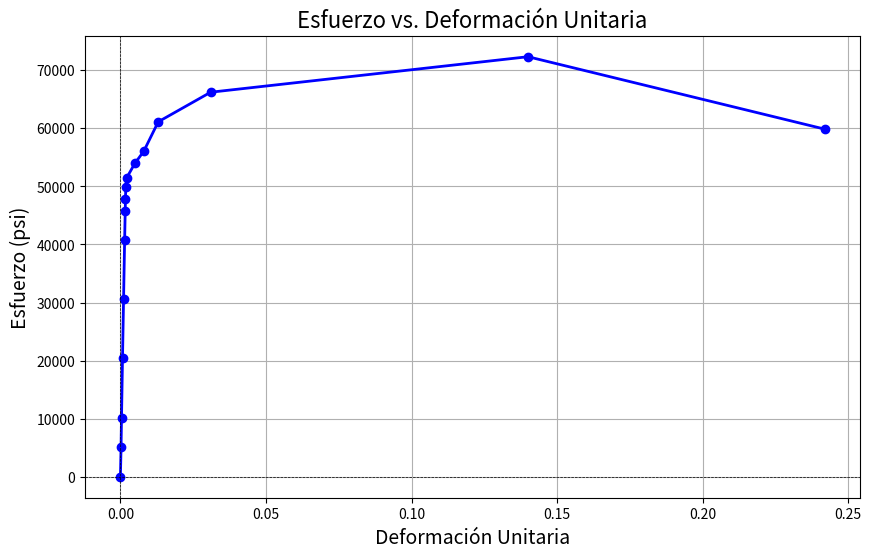

Recreate this plot in Python.
import matplotlib.pyplot as plt
import numpy as np

# Datos de deformación unitaria (epsilon) y esfuerzo (sigma) que ya tenías
epsilon = np.array([0, 0.00022, 0.00038, 0.00072, 0.00108, 0.00145, 
                    0.00165, 0.00173, 0.00185, 0.00212, 0.005, 0.008, 
                    0.013, 0.031, 0.14, 0.242])

sigma = np.array([0, 5094.24, 10188.48, 20376.98, 30565.46, 40753.95, 
         45848.19, 47885.89, 49923.58, 51451.86, 53998.98, 
         56036.68, 61130.92, 66225.16, 72338.25, 59857.36])

# Graficar esfuerzo vs. deformación unitaria
plt.figure(figsize=(10, 6))
plt.plot(epsilon, sigma, marker='o', color='b', linestyle='-', linewidth=2)

# Etiquetas y título
plt.title('Esfuerzo vs. Deformación Unitaria', fontsize=16)
plt.xlabel('Deformación Unitaria', fontsize=14)
plt.ylabel('Esfuerzo (psi)', fontsize=14)
plt.axhline(0, color='black', linewidth=0.5, ls='--')
plt.axvline(0, color='black', linewidth=0.5, ls='--')
plt.grid()
plt.show()
